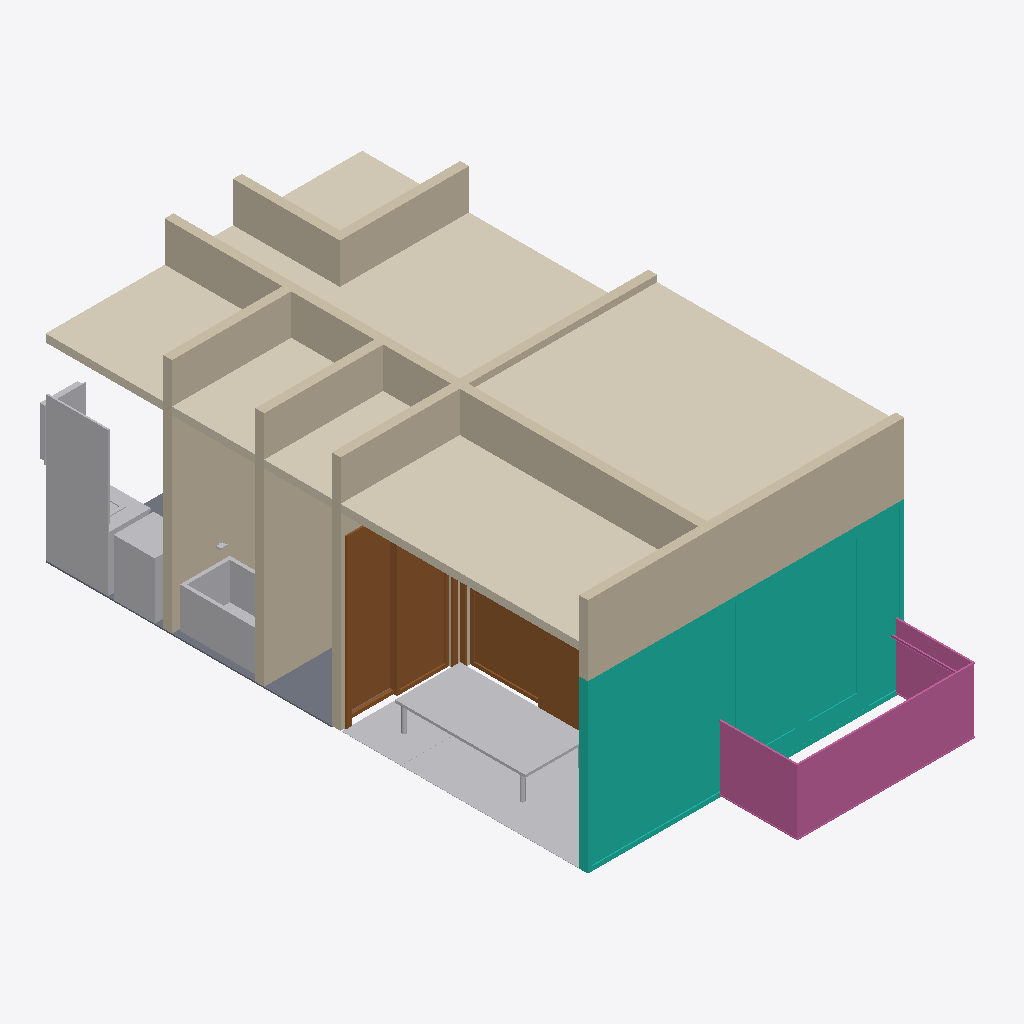
Isometric view of an IFC building model (IFC-SPF (STEP), schema IFC4X3, length unit millimetre), seen from the south-west, elements coloured by IFC class: 13 other elements (light grey), 7 walls (beige), 6 coverings (cream), 2 doors (brown), 1 curtain wall (teal), 1 railing (pink), 1 slab (grey).
Extent 4.7 m × 9.4 m × 3.5 m (x, y, z). Storeys (2): Level 1 at 0.00 m; Level 2 at 3.66 m. Elements (60): 23 IfcFurniture, 9 IfcBuildingElementProxy, 7 IfcFlowTerminal, 7 IfcWall, 6 IfcCovering, 4 IfcDoor, 2 IfcSlab, 1 IfcCurtainWall, 1 IfcRailing.

HEADER;
FILE_DESCRIPTION(('ViewDefinition [CoordinationView]','RevitIdentifiers [ContentGUID: 4607cbe5-eee0-4566-8983-8a615ba2a1d4, VersionGUID: ed4952a4-f771-4ea7-8f8b-6408c442c205, NumberOfSaves: 88]','CoordinateReference [CoordinateBase: Shared Coordinates, ProjectSite: Default Site]'),'2;1');
FILE_NAME('RE1-Architecture.ifc','2026-03-22T19:41:38+01:00',(''),(''),'ODA SDAI 25.12','Autodesk - Revit 26.4.0.32 (ENG) - 26.4.0.32','');
FILE_SCHEMA(('IFC4X3'));
ENDSEC;
DATA;
#18=IFCPROJECT('161ylbxk15Pec3Yc6aNLua',#6,'0001',$,$,'Project Name','Project Status',(#13),#33316);
#32=IFCSITE('161ylbxk15Pec3Yc6aNLuc',#6,'Default',$,$,#31,$,$,.ELEMENT.,(35,39,38,719865),(139,46,22,116212),0.0,$,$);
#22=IFCBUILDING('161ylbxk15Pec3Yc6aNLub',#6,'',$,$,#21,$,'',.ELEMENT.,$,$,#19);
#25=IFCBUILDINGSTOREY('3Zu5Bv0LOHrPC10026FoQQ',#6,'Level 1',$,$,#24,$,'Level 1',.ELEMENT.,0.0);
#29=IFCBUILDINGSTOREY('15Z0v90RiHrPC20026FoKR',#6,'Level 2',$,$,#28,$,'Level 2',.ELEMENT.,3660.0);
#32120=IFCCURTAINWALL('2gD5pNbA99PxygXN$rUkPO',#6,'Curtain Wall:-:445961',$,$,#32119,$,'445961',.NOTDEFINED.);
#32569=IFCCOVERING('3jILAazt5Efu_BP0Z4HPnI',#6,'Compound Ceiling:-:482903',$,$,#32558,#32568,'482903',.CEILING.);
#32088=IFCCOVERING('0IfpzfCl55MO$REVQpYbHb',#6,'Compound Ceiling:-:418835',$,$,#32077,#32087,'418835',.CEILING.);
#32548=IFCWALL('2gD5pNbA99PxygXN$rUoR$',#6,'Basic Wall:-:462510',$,$,#32536,#32540,'462510',.SOLIDWALL.);
#31998=IFCCOVERING('0IfpzfCl55MO$REVQpYbE7',#6,'Compound Ceiling:-:418801',$,$,#31982,#31997,'418801',.CEILING.);
#31356=IFCWALL('0IfpzfCl55MO$REVQpYcQn',#6,'Basic Wall:-:415431',$,$,#31339,#31344,'415431',.SOLIDWALL.);
#33068=IFCRAILING('2gD5pNbA99PxygXN$rUoQD',#6,'Railing:-:462556',$,$,#32577,#33067,'462556',.NOTDEFINED.);
#32109=IFCWALL('0TiAlHNrrB4vZPgmLSmfd6',#6,'Basic Wall:-:445898',$,$,#32097,#32101,'445898',.SOLIDWALL.);
#31410=IFCWALL('0IfpzfCl55MO$REVQpYcXn',#6,'Basic Wall:-:415751',$,$,#31398,#31402,'415751',.SOLIDWALL.);
#31703=IFCDOOR('0IfpzfCl55MO$REVQpYcl9',#6,'Door-Double-Sliding:60" x 94":416703',$,$,#33270,#31699,'416703',2399.999999999997,1499.9999999999968,.DOOR.,$,$);
#31433=IFCWALL('0IfpzfCl55MO$REVQpYcZH',#6,'Basic Wall:-:415911',$,$,#31421,#31425,'415911',.SOLIDWALL.);
#32069=IFCCOVERING('0IfpzfCl55MO$REVQpYbHz',#6,'Compound Ceiling:-:418827',$,$,#32058,#32068,'418827',.CEILING.);
#32050=IFCCOVERING('0IfpzfCl55MO$REVQpYbHr',#6,'Compound Ceiling:-:418819',$,$,#32039,#32049,'418819',.CEILING.);
#31332=IFCFURNITURE('3144CP5Ub2qhBtGD1R3dZq',#6,'Table, Low-NON-COLLECTUS:-:379016',$,$,#31331,#31323,'379016',.NOTDEFINED.);
#31596=IFCDOOR('0IfpzfCl55MO$REVQpYcec',#6,'Door-Double-Sliding:84" x 94":416336',$,$,#33240,#31592,'416336',2399.999999999997,2149.9999999999964,.DOOR.,$,$);
#31277=IFCFURNITURE('3144CP5Ub2qhBtGD1R3dLC',#6,'Tatatami Kantoma-NON-COLLECTUS:-:378160',$,$,#31276,#31268,'378160',.NOTDEFINED.);
#31881=IFCWALL('0IfpzfCl55MO$REVQpYbBa',#6,'Basic Wall:-:418450',$,$,#31869,#31873,'418450',.SOLIDWALL.);
#31472=IFCWALL('0IfpzfCl55MO$REVQpYcfV',#6,'Basic Wall:-:416297',$,$,#31460,#31464,'416297',.SOLIDWALL.);
#28875=IFCFLOWTERMINAL('3144CP5Ub2qhBtGD1R3W4e',#6,'Japanese Soaking Tub-NON-COLLECTUS:-:373076',$,$,#28874,#28866,'373076');
#31019=IFCBUILDINGELEMENTPROXY('3144CP5Ub2qhBtGD1R3Wt3',#6,'Mirror, Vanity - NON-COLLECTUS:-:376255',$,$,#31018,#31010,'376255',.NOTDEFINED.);
#32031=IFCCOVERING('0IfpzfCl55MO$REVQpYbED',#6,'Compound Ceiling:-:418811',$,$,#32020,#32030,'418811',.CEILING.);
#31181=IFCFLOWTERMINAL('3144CP5Ub2qhBtGD1R3d6F',#6,'Washing Machine - NON-COLLECTUS:-:377331',$,$,#31180,#31172,'377331');
#30842=IFCFURNITURE('3144CP5Ub2qhBtGD1R3WK8',#6,'Cabinet, Base Doors and Drawers-NON-COLLECTUS:-:374132',$,$,#30841,#30833,'374132',.NOTDEFINED.);
#31911=IFCSLAB('0IfpzfCl55MO$REVQpYbCI',#6,'Floor:-:418660',$,$,#31891,#31910,'418660',.FLOOR.);
#31245=IFCFURNITURE('3144CP5Ub2qhBtGD1R3dLI',#6,'Tatatami Kantoma-NON-COLLECTUS:-:378158',$,$,#31244,#31238,'378158',.NOTDEFINED.);
#31231=IFCFURNITURE('3144CP5Ub2qhBtGD1R3dLH',#6,'Tatatami Kantoma-NON-COLLECTUS:-:378157',$,$,#31230,#31225,'378157',.NOTDEFINED.);
#30876=IFCFURNITURE('3144CP5Ub2qhBtGD1R3WSp',#6,'Countertop with Backsplash-NON-COLLECTUS:-:374607',$,$,#30875,#30867,'374607',.NOTDEFINED.);
#31261=IFCFURNITURE('3144CP5Ub2qhBtGD1R3dLJ',#6,'Tatatami Kantoma-NON-COLLECTUS:-:378159',$,$,#31260,#31252,'378159',.NOTDEFINED.);
#30976=IFCFURNITURE('3144CP5Ub2qhBtGD1R3Whj',#6,'Medicine Cabinet, Recessed-NON-COLLECTUS:-:375441',$,$,#30975,#30969,'375441',.NOTDEFINED.);
#30812=IFCFLOWTERMINAL('3144CP5Ub2qhBtGD1R3WKC',#6,'Sink, Lavatory, Countertop - NON-COLLECTUS:-:374128',$,$,#30811,#30803,'374128');
#28500=IFCBUILDINGELEMENTPROXY('3144CP5Ub2qhBtGD1R3XsP',#6,'Soap Dish - NON-COLLECTUS:-:372197',$,$,#28499,#28491,'372197',.NOTDEFINED.);
ENDSEC;
